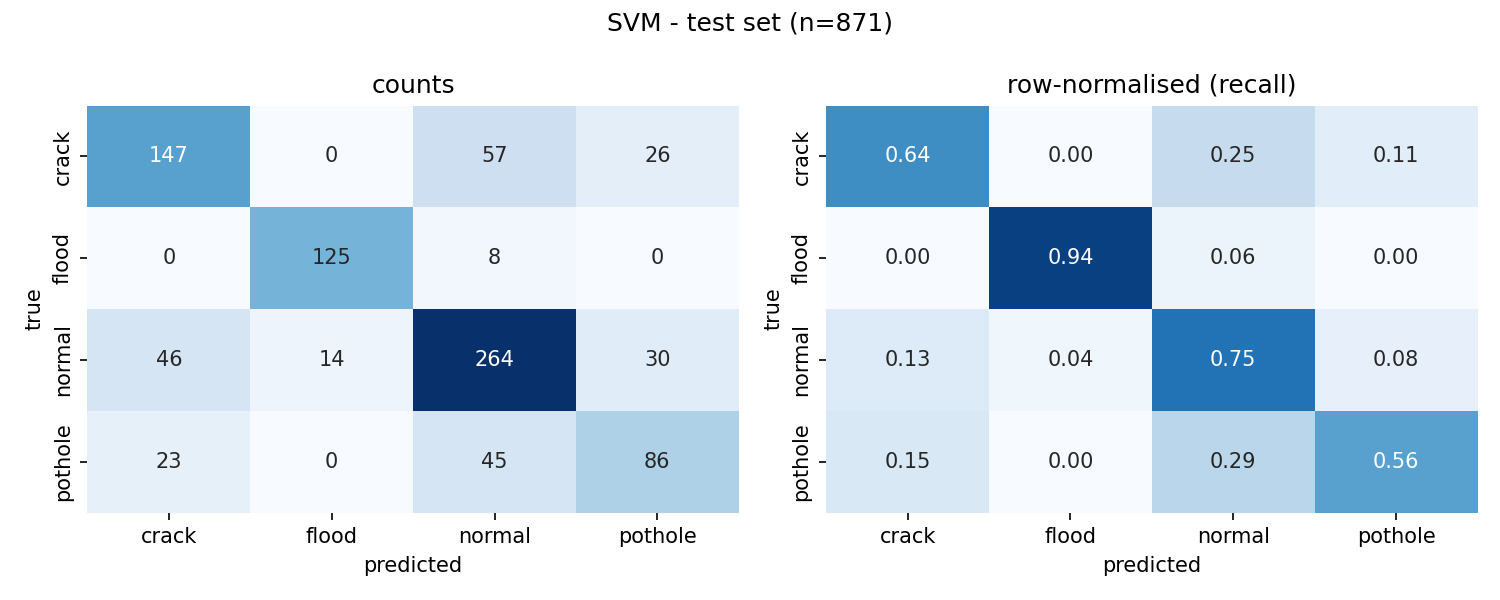

Values plotted in this chart, from the file beside it:
, crack, flood, normal, pothole
crack, 147, 0, 57, 26
flood, 0, 125, 8, 0
normal, 46, 14, 264, 30
pothole, 23, 0, 45, 86
